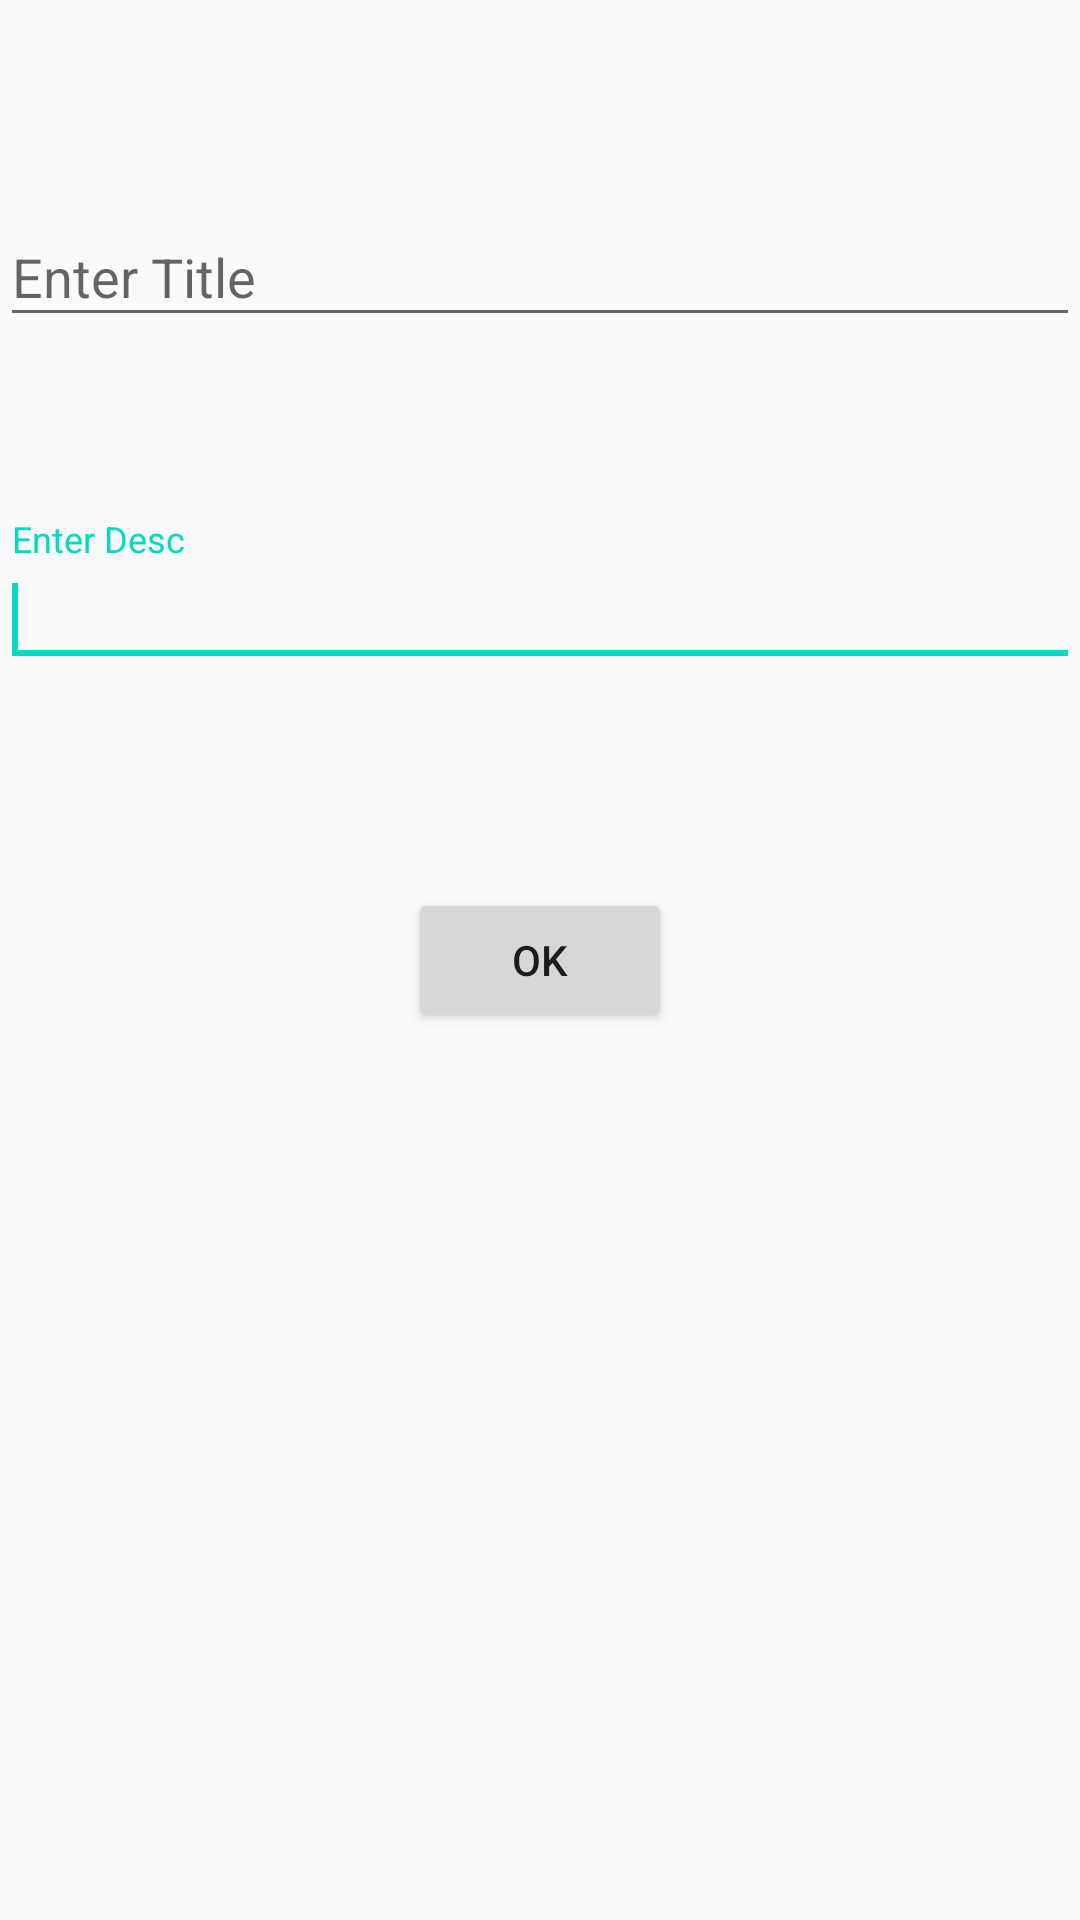

This screen was rendered from an Android layout file. Write that file and the resources it references.
<!-- AndroidManifest.xml: application theme AppTheme -->
<!-- res/layout/activity_company_user_publish.xml -->
<?xml version="1.0" encoding="utf-8"?>
<android.support.constraint.ConstraintLayout xmlns:android="http://schemas.android.com/apk/res/android"
    xmlns:app="http://schemas.android.com/apk/res-auto"
    xmlns:tools="http://schemas.android.com/tools"
    android:layout_width="match_parent"
    android:layout_height="match_parent"
    tools:context="com.example.gaurang.glitz.Company_user_publish">

    <android.support.design.widget.TextInputLayout
        android:id="@+id/textInputLayout"
        android:layout_width="match_parent"
        android:layout_height="wrap_content"
        android:layout_marginBottom="8dp"
        android:layout_marginTop="60dp"
        app:layout_constraintBottom_toBottomOf="parent"
        app:layout_constraintTop_toTopOf="parent"
        app:layout_constraintVertical_bias="0.0"
        tools:layout_editor_absoluteX="0dp">

        <EditText
            android:id="@+id/cpy_to_invt"
            android:layout_width="match_parent"
            android:layout_height="wrap_content"
            android:hint="Enter Title">

            <requestFocus />
        </EditText>

    </android.support.design.widget.TextInputLayout>

    <android.support.design.widget.TextInputLayout
        android:id="@+id/textInputLayout2"
        android:layout_width="match_parent"
        android:layout_height="wrap_content"
        android:layout_marginBottom="8dp"
        android:layout_marginTop="8dp"
        app:layout_constraintBottom_toBottomOf="parent"
        app:layout_constraintTop_toTopOf="parent"
        app:layout_constraintVertical_bias="0.289"
        tools:layout_editor_absoluteX="0dp">

        <EditText
            android:id="@+id/cpy_to_invd"
            android:layout_width="match_parent"
            android:layout_height="wrap_content"
            android:hint="Enter Desc">

            <requestFocus />
        </EditText>

    </android.support.design.widget.TextInputLayout>

    <Button
        android:id="@+id/cpy_usr_send"
        android:layout_width="wrap_content"
        android:layout_height="wrap_content"
        android:layout_gravity="center_horizontal"
        android:layout_marginBottom="8dp"
        android:layout_marginEnd="8dp"
        android:layout_marginStart="8dp"
        android:layout_marginTop="8dp"
        android:text="OK"
        app:layout_constraintBottom_toBottomOf="parent"
        app:layout_constraintEnd_toEndOf="parent"
        app:layout_constraintStart_toStartOf="parent"
        app:layout_constraintTop_toTopOf="parent" />

</android.support.constraint.ConstraintLayout>
<!-- resources referenced by this layout -->
<resources>
  <style name="AppTheme" parent="Theme.AppCompat.Light">
          
          <item name="windowNoTitle">true</item>
          <item name="android:windowNoTitle">true</item>
          <item name="colorPrimary">@color/colorPrimary</item>
          <item name="colorPrimaryDark">@color/colorPrimaryDark</item>
          <item name="colorAccent">@color/colorAccent</item>
          <item name="android:statusBarColor">@android:color/transparent</item>
          
      </style>
  <!-- not gathered from this repository: default colours our renderer supplied (Android Studio template values) -->
  <color name="colorPrimary">#FF6200EE</color>
  <color name="colorPrimaryDark">#FF3700B3</color>
  <color name="colorAccent">#FF03DAC5</color>
</resources>
